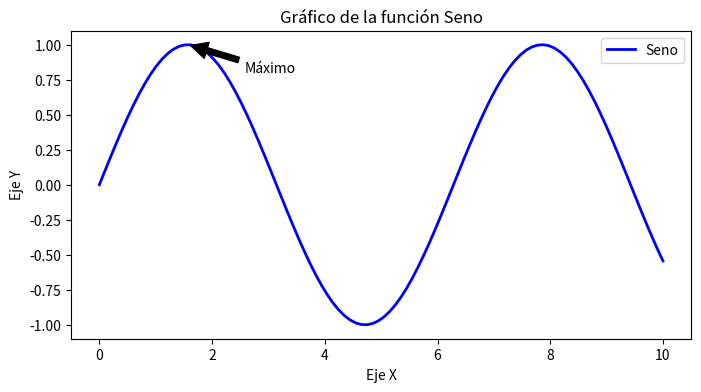

Reproduce this figure in Python. (Note: this script raises an exception after producing the figure.)
import matplotlib.pyplot as plt
import numpy as np

# Ejemplo 1: Gráfico Simple con Matplotlib
# Datos de ejemplo
x = np.linspace(0, 10, 100)
y = np.sin(x)

# Crear figura y eje
plt.figure(figsize=(8, 4))
plt.plot(x, y, label='Seno', color='blue', linewidth=2)
plt.title('Gráfico de la función Seno')
plt.xlabel('Eje X')
plt.ylabel('Eje Y')
plt.legend()
plt.annotate('Máximo', xy=(np.pi/2, 1), xytext=(np.pi/2+1, 0.8),
             arrowprops=dict(facecolor='black', shrink=0.05))

# Guardar la figura en un archivo
plt.savefig('./tmp/grafico_seno.png')


